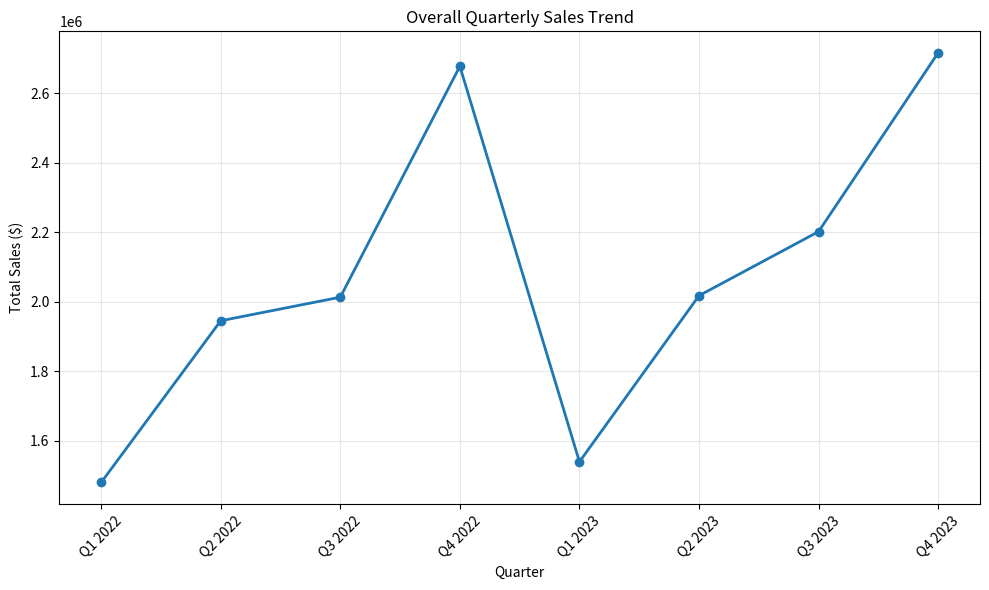
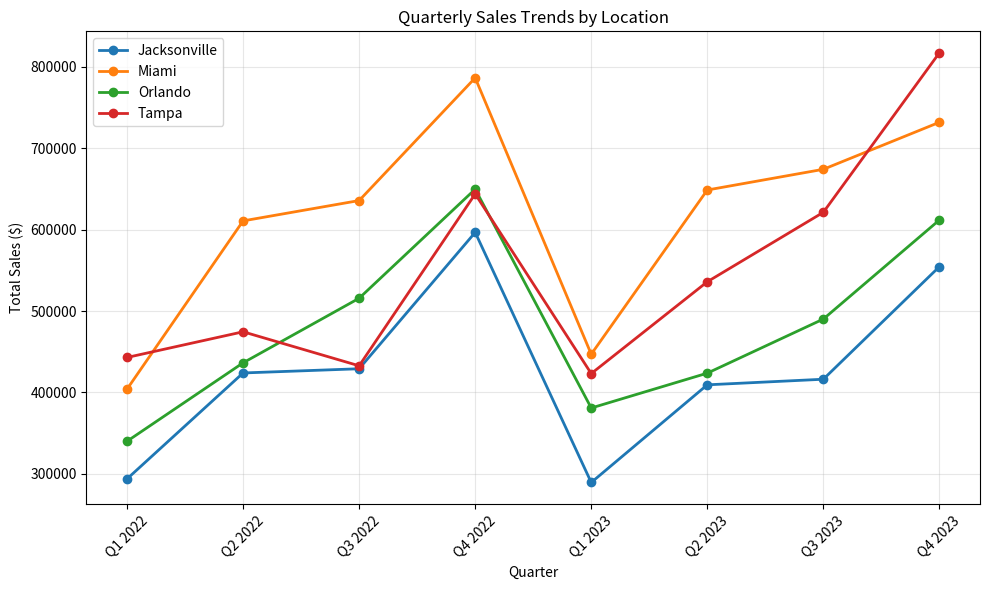
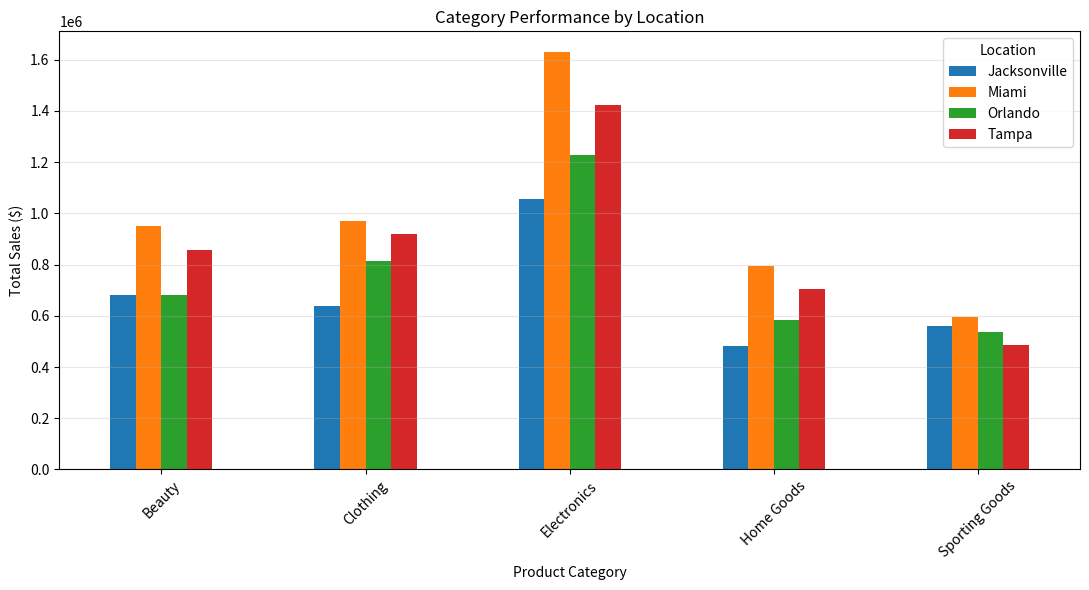
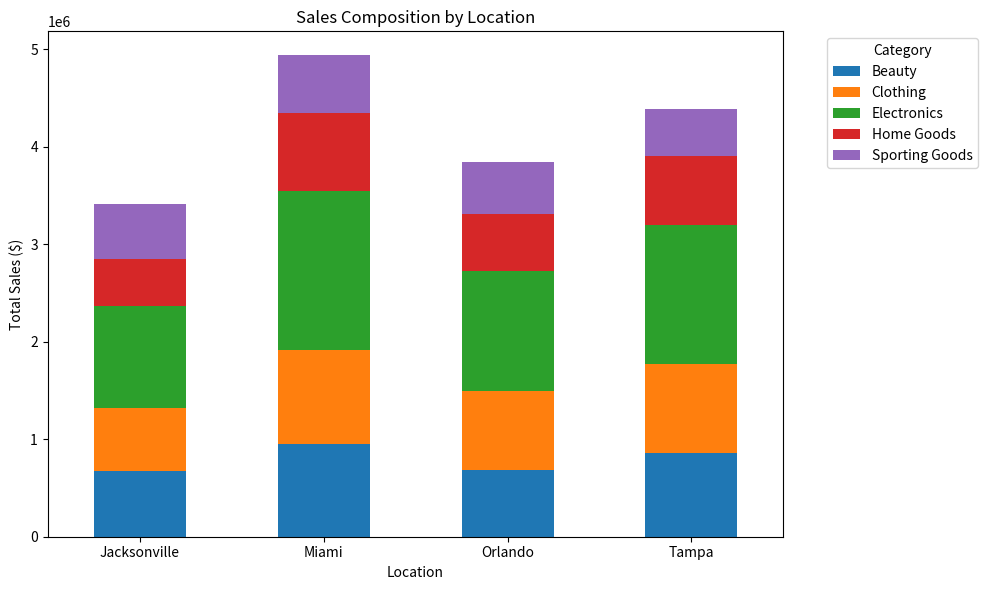
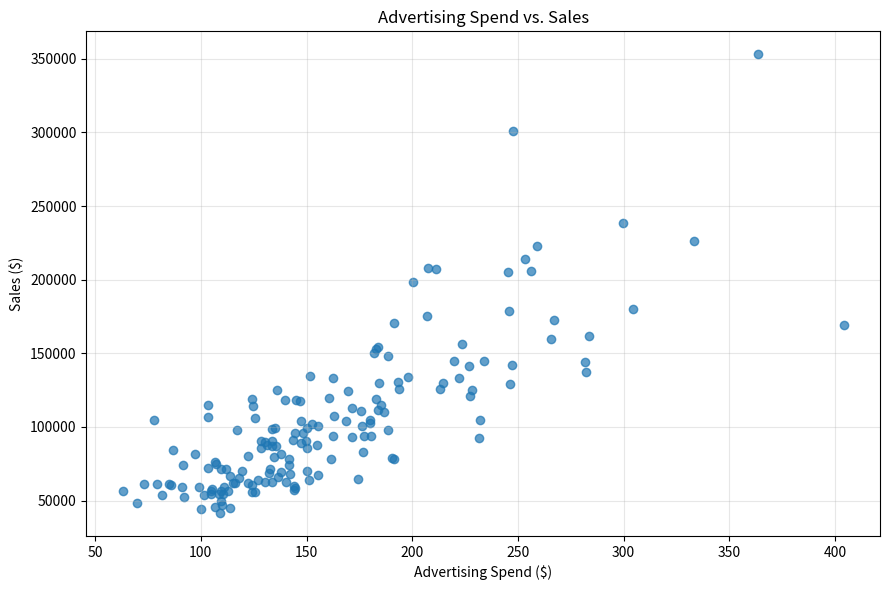
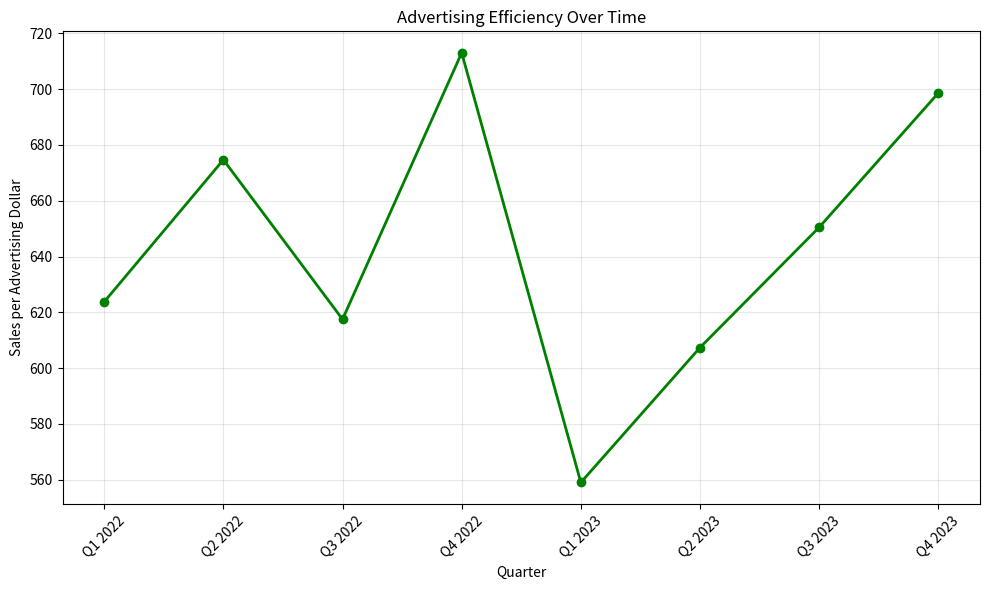
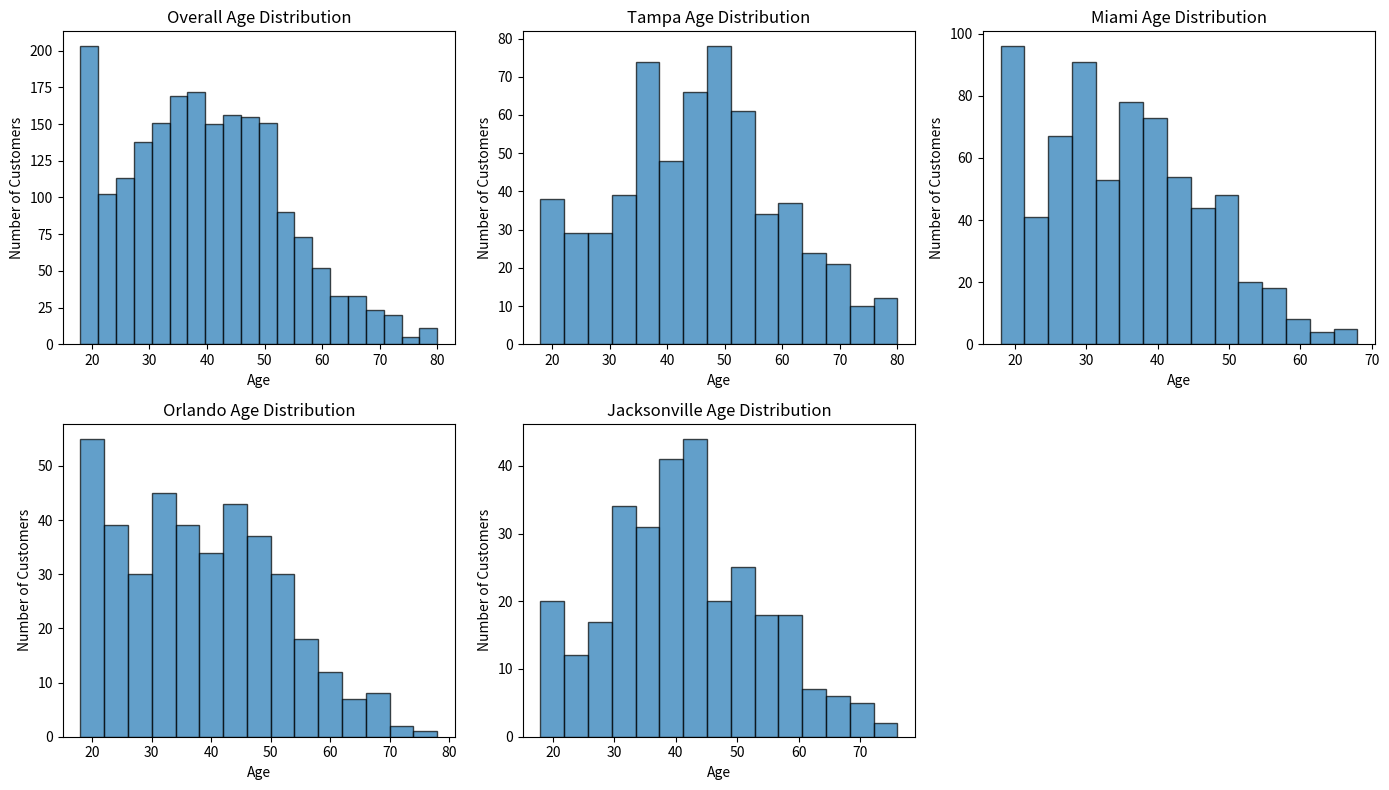
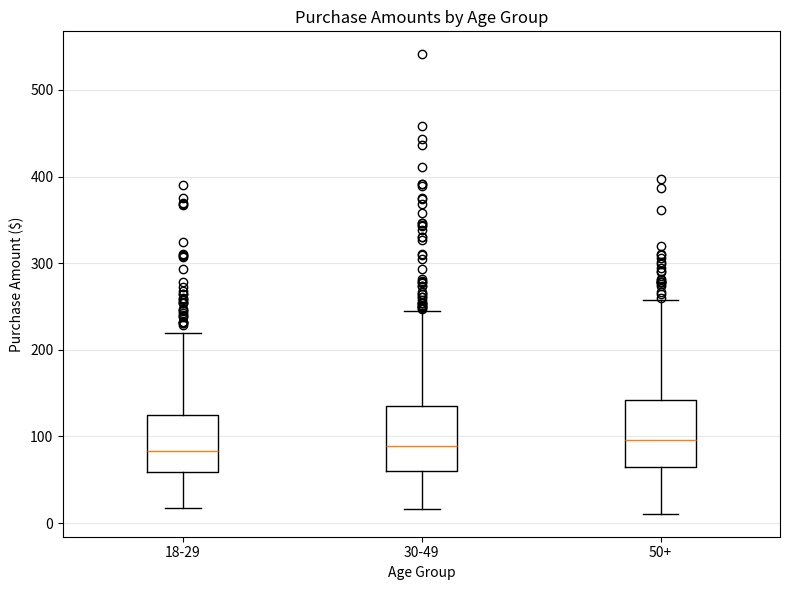
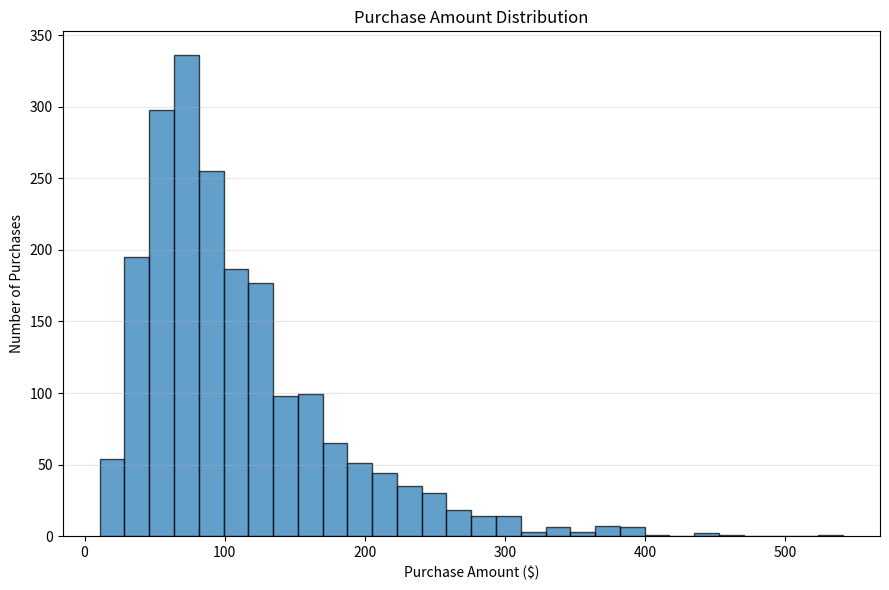
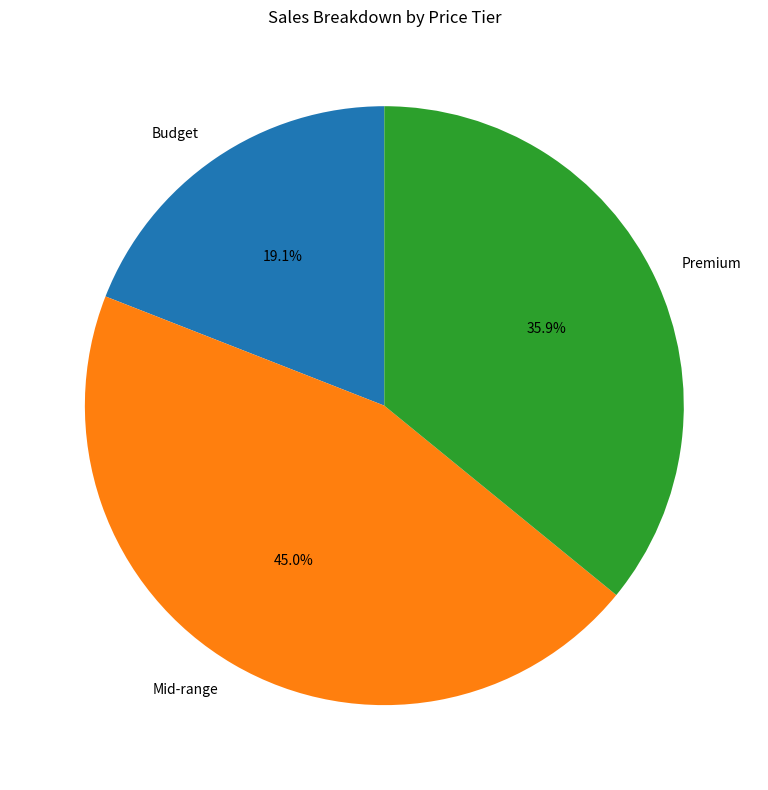
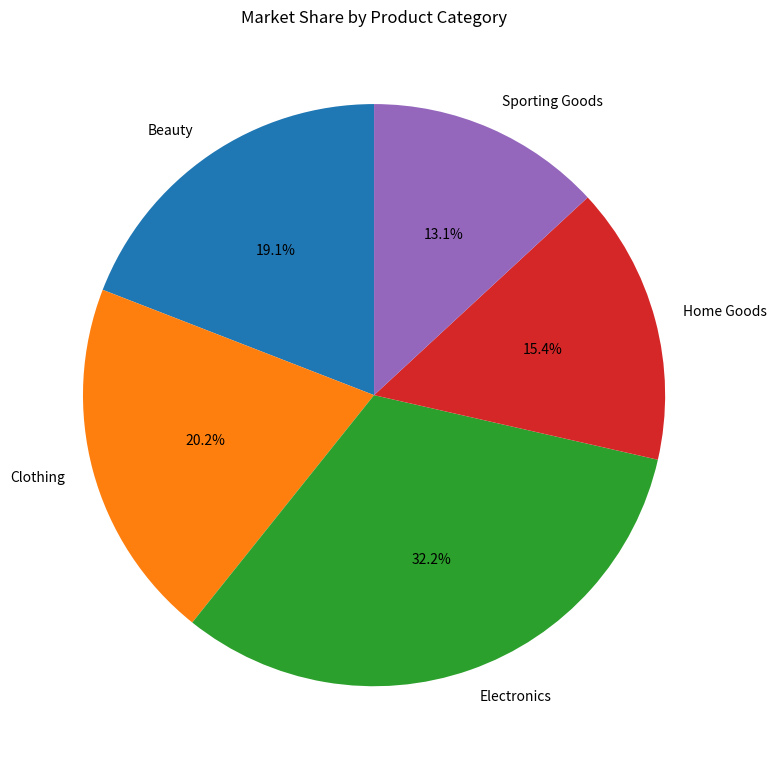
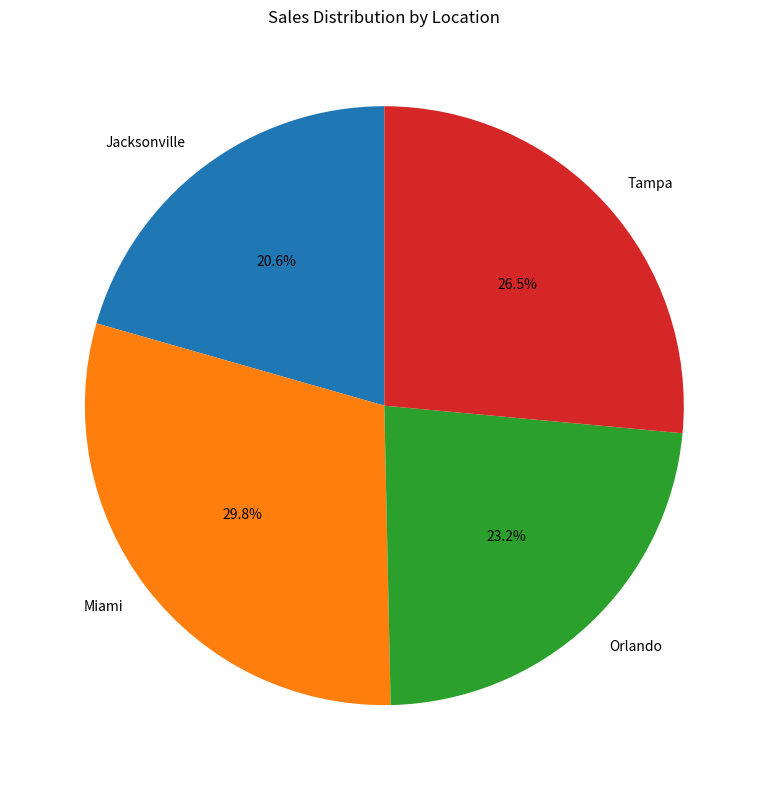
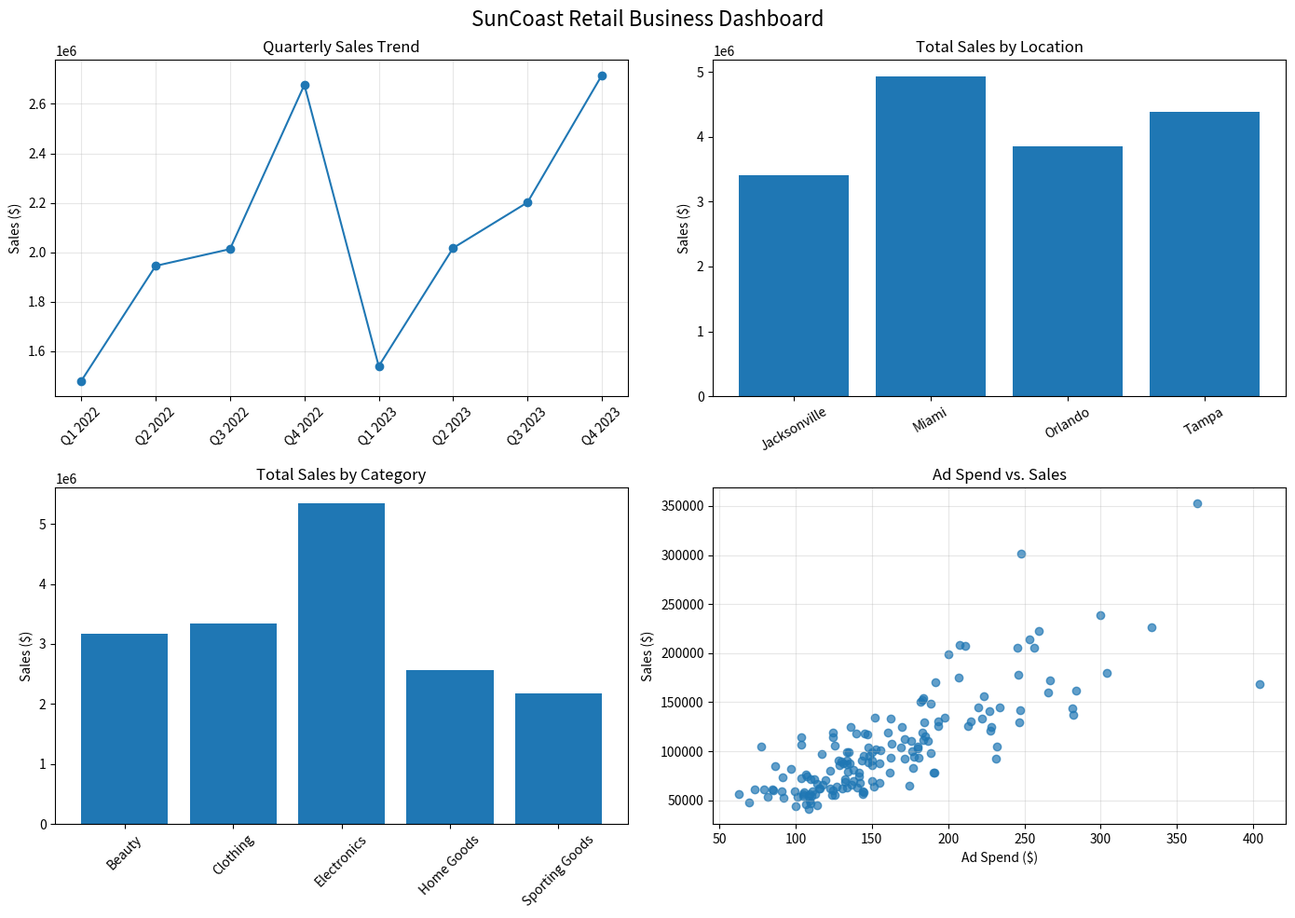

The matplotlib source for these figures, in order:
# Module 11 Assignment: Data Visualization with Matplotlib
# SunCoast Retail Visual Analysis

# Import required libraries
import pandas as pd
import numpy as np
import matplotlib.pyplot as plt

# Welcome message
print("=" * 60)
print("SUNCOAST RETAIL VISUAL ANALYSIS")
print("=" * 60)

# ----- USE THE FOLLOWING CODE TO CREATE SAMPLE DATA (DO NOT MODIFY) -----
# Create a seed for reproducibility
np.random.seed(42)

# Generate dates for 8 quarters (Q1 2022 - Q4 2023)
quarters = pd.date_range(start='2022-01-01', periods=8, freq='QE')
quarter_labels = ['Q1 2022', 'Q2 2022', 'Q3 2022', 'Q4 2022', 
                 'Q1 2023', 'Q2 2023', 'Q3 2023', 'Q4 2023']

# Store locations
locations = ['Tampa', 'Miami', 'Orlando', 'Jacksonville']

# Product categories
categories = ['Electronics', 'Clothing', 'Home Goods', 'Sporting Goods', 'Beauty']

# Generate quarterly sales data for each location and category
quarterly_data = []

for quarter_idx, quarter in enumerate(quarters):
    for location in locations:
        for category in categories:
            # Base sales with seasonal pattern (Q4 higher, Q1 lower)
            base_sales = np.random.normal(loc=100000, scale=20000)
            seasonal_factor = 1.0
            if quarter.quarter == 4:  # Q4 (holiday boost)
                seasonal_factor = 1.3
            elif quarter.quarter == 1:  # Q1 (post-holiday dip)
                seasonal_factor = 0.8
            
            # Location effect
            location_factor = {
                'Tampa': 1.0,
                'Miami': 1.2,
                'Orlando': 0.9,
                'Jacksonville': 0.8
            }[location]
            
            # Category effect
            category_factor = {
                'Electronics': 1.5,
                'Clothing': 1.0,
                'Home Goods': 0.8,
                'Sporting Goods': 0.7,
                'Beauty': 0.9
            }[category]
            
            # Growth trend over time (5% per year, quarterly compounded)
            growth_factor = (1 + 0.05/4) ** quarter_idx
            
            # Calculate sales with some randomness
            sales = base_sales * seasonal_factor * location_factor * category_factor * growth_factor
            sales = sales * np.random.normal(loc=1.0, scale=0.1)  # Add noise
            
            # Advertising spend (correlated with sales but with diminishing returns)
            ad_spend = (sales ** 0.7) * 0.05 * np.random.normal(loc=1.0, scale=0.2)
            
            # Record
            quarterly_data.append({
                'Quarter': quarter,
                'QuarterLabel': quarter_labels[quarter_idx],
                'Location': location,
                'Category': category,
                'Sales': round(sales, 2),
                'AdSpend': round(ad_spend, 2),
                'Year': quarter.year
            })

# Create customer data
customer_data = []
total_customers = 2000

# Age distribution parameters for each location
age_params = {
    'Tampa': (45, 15),      # Older demographic
    'Miami': (35, 12),      # Younger demographic
    'Orlando': (38, 14),    # Mixed demographic
    'Jacksonville': (42, 13)  # Middle-aged demographic
}

for location in locations:
    # Generate ages based on location demographics
    mean_age, std_age = age_params[location]
    customer_count = int(total_customers * {
        'Tampa': 0.3,
        'Miami': 0.35,
        'Orlando': 0.2,
        'Jacksonville': 0.15
    }[location])
    
    ages = np.random.normal(loc=mean_age, scale=std_age, size=customer_count)
    ages = np.clip(ages, 18, 80).astype(int)  # Ensure ages are between 18-80
    
    # Generate purchase amounts
    for age in ages:
        # Younger and older customers spend differently across categories
        if age < 30:
            category_preference = np.random.choice(categories, p=[0.3, 0.3, 0.1, 0.2, 0.1])
        elif age < 50:
            category_preference = np.random.choice(categories, p=[0.25, 0.2, 0.25, 0.15, 0.15])
        else:
            category_preference = np.random.choice(categories, p=[0.15, 0.1, 0.35, 0.1, 0.3])
        
        # Purchase amount based on age and category
        base_amount = np.random.gamma(shape=5, scale=20)
        
        # Product tier (budget, mid-range, premium)
        price_tier = np.random.choice(['Budget', 'Mid-range', 'Premium'], 
                                     p=[0.3, 0.5, 0.2])
        
        tier_factor = {'Budget': 0.7, 'Mid-range': 1.0, 'Premium': 1.8}[price_tier]
        
        purchase_amount = base_amount * tier_factor
        
        customer_data.append({
            'Location': location,
            'Age': age,
            'Category': category_preference,
            'PurchaseAmount': round(purchase_amount, 2),
            'PriceTier': price_tier
        })

# Create DataFrames
sales_df = pd.DataFrame(quarterly_data)
customer_df = pd.DataFrame(customer_data)

# Add some calculated columns
sales_df['Quarter_Num'] = sales_df['Quarter'].dt.quarter
sales_df['SalesPerDollarSpent'] = sales_df['Sales'] / sales_df['AdSpend']

# Print data info
print("\nSales Data Sample:")
print(sales_df.head())
print("\nCustomer Data Sample:")
print(customer_df.head())
print("\nDataFrames created successfully. Ready for visualization!")
# ----- END OF DATA CREATION -----


# TODO 1: Time Series Visualization - Sales Trends

def plot_quarterly_sales_trend():
    """
    Create a line chart showing total sales for each quarter.
    REQUIRED: Return the figure object
    """
    # Group sales by quarter label so each point represents total quarterly sales.
    quarterly_sales = sales_df.groupby("QuarterLabel")["Sales"].sum().reindex(quarter_labels)

    # Create the figure and axis.
    fig, ax = plt.subplots(figsize=(10, 6))

    # Plot total sales over time.
    ax.plot(quarterly_sales.index, quarterly_sales.values, marker="o", linewidth=2)

    # Add labels and formatting.
    ax.set_title("Overall Quarterly Sales Trend")
    ax.set_xlabel("Quarter")
    ax.set_ylabel("Total Sales ($)")
    ax.tick_params(axis="x", rotation=45)
    ax.grid(True, alpha=0.3)

    fig.tight_layout()
    return fig


def plot_location_sales_comparison():
    """
    Create a multi-line chart comparing quarterly sales across different locations.
    REQUIRED: Return the figure object
    """
    # Group sales by quarter and location.
    location_sales = sales_df.groupby(["QuarterLabel", "Location"])["Sales"].sum().unstack()

    # Keep quarters in the original chronological order.
    location_sales = location_sales.reindex(quarter_labels)

    fig, ax = plt.subplots(figsize=(10, 6))

    # Plot one line for each location.
    for location in location_sales.columns:
        ax.plot(location_sales.index, location_sales[location], marker="o", linewidth=2, label=location)

    ax.set_title("Quarterly Sales Trends by Location")
    ax.set_xlabel("Quarter")
    ax.set_ylabel("Total Sales ($)")
    ax.tick_params(axis="x", rotation=45)
    ax.legend()
    ax.grid(True, alpha=0.3)

    fig.tight_layout()
    return fig


# TODO 2: Categorical Comparison - Product Performance by Location

def plot_category_performance_by_location():
    """
    Create a grouped bar chart showing how each product category performs in different locations.
    REQUIRED: Return the figure object
    """
    # Create a table of total sales for each location and category.
    category_location_sales = sales_df.pivot_table(
        values="Sales",
        index="Category",
        columns="Location",
        aggfunc="sum"
    )

    fig, ax = plt.subplots(figsize=(11, 6))

    # Pandas creates a grouped bar chart directly from the pivot table.
    category_location_sales.plot(kind="bar", ax=ax)

    ax.set_title("Category Performance by Location")
    ax.set_xlabel("Product Category")
    ax.set_ylabel("Total Sales ($)")
    ax.tick_params(axis="x", rotation=45)
    ax.legend(title="Location")
    ax.grid(axis="y", alpha=0.3)

    fig.tight_layout()
    return fig


def plot_sales_composition_by_location():
    """
    Create a stacked bar chart showing the composition of sales across categories for each location.
    REQUIRED: Return the figure object
    """
    # Create a table showing category sales within each location.
    composition = sales_df.pivot_table(
        values="Sales",
        index="Location",
        columns="Category",
        aggfunc="sum"
    )

    fig, ax = plt.subplots(figsize=(10, 6))

    # Stacked bars show how each category contributes to each location's total.
    composition.plot(kind="bar", stacked=True, ax=ax)

    ax.set_title("Sales Composition by Location")
    ax.set_xlabel("Location")
    ax.set_ylabel("Total Sales ($)")
    ax.tick_params(axis="x", rotation=0)
    ax.legend(title="Category", bbox_to_anchor=(1.05, 1), loc="upper left")

    fig.tight_layout()
    return fig


# TODO 3: Relationship Analysis - Advertising and Sales

def plot_ad_spend_vs_sales():
    """
    Create a scatter plot to visualize the relationship between advertising spend and sales.
    REQUIRED: Return the figure object
    """
    fig, ax = plt.subplots(figsize=(9, 6))

    # Scatter plot compares ad spend with sales for each record.
    ax.scatter(sales_df["AdSpend"], sales_df["Sales"], alpha=0.7)

    ax.set_title("Advertising Spend vs. Sales")
    ax.set_xlabel("Advertising Spend ($)")
    ax.set_ylabel("Sales ($)")
    ax.grid(True, alpha=0.3)

    fig.tight_layout()
    return fig


def plot_ad_efficiency_over_time():
    """
    Create a line chart showing how efficient advertising spend has been over time.
    REQUIRED: Return the figure object
    """
    # Average sales per advertising dollar by quarter.
    efficiency = sales_df.groupby("QuarterLabel")["SalesPerDollarSpent"].mean().reindex(quarter_labels)

    fig, ax = plt.subplots(figsize=(10, 6))

    ax.plot(efficiency.index, efficiency.values, marker="o", color="green", linewidth=2)

    ax.set_title("Advertising Efficiency Over Time")
    ax.set_xlabel("Quarter")
    ax.set_ylabel("Sales per Advertising Dollar")
    ax.tick_params(axis="x", rotation=45)
    ax.grid(True, alpha=0.3)

    fig.tight_layout()
    return fig


# TODO 4: Distribution Analysis - Customer Demographics

def plot_customer_age_distribution():
    """
    Create histograms showing the age distribution of customers, both overall and by location.
    REQUIRED: Return the figure object
    """
    # Create a 2x3 grid so we can show overall distribution plus each location.
    fig, axes = plt.subplots(2, 3, figsize=(14, 8))
    axes = axes.flatten()

    # Overall customer age distribution.
    axes[0].hist(customer_df["Age"], bins=20, edgecolor="black", alpha=0.7)
    axes[0].set_title("Overall Age Distribution")
    axes[0].set_xlabel("Age")
    axes[0].set_ylabel("Number of Customers")

    # One histogram for each location.
    for i, location in enumerate(locations, start=1):
        location_ages = customer_df[customer_df["Location"] == location]["Age"]
        axes[i].hist(location_ages, bins=15, edgecolor="black", alpha=0.7)
        axes[i].set_title(f"{location} Age Distribution")
        axes[i].set_xlabel("Age")
        axes[i].set_ylabel("Number of Customers")

    # Hide the unused final subplot.
    axes[-1].axis("off")

    fig.tight_layout()
    return fig


def plot_purchase_by_age_group():
    """
    Create box plots showing purchase amounts across different age groups.
    REQUIRED: Return the figure object
    """
    # Create age groups for easier comparison.
    age_bins = [17, 29, 49, 80]
    age_labels = ["18-29", "30-49", "50+"]

    customer_df_copy = customer_df.copy()
    customer_df_copy["AgeGroup"] = pd.cut(
        customer_df_copy["Age"],
        bins=age_bins,
        labels=age_labels
    )

    # Collect purchase amounts for each age group.
    purchase_data = [
        customer_df_copy[customer_df_copy["AgeGroup"] == group]["PurchaseAmount"]
        for group in age_labels
    ]

    fig, ax = plt.subplots(figsize=(8, 6))

    ax.boxplot(purchase_data, tick_labels=age_labels)

    ax.set_title("Purchase Amounts by Age Group")
    ax.set_xlabel("Age Group")
    ax.set_ylabel("Purchase Amount ($)")
    ax.grid(axis="y", alpha=0.3)

    fig.tight_layout()
    return fig


# TODO 5: Sales Distribution - Pricing Tiers

def plot_purchase_amount_distribution():
    """
    Create a histogram showing the distribution of purchase amounts.
    REQUIRED: Return the figure object
    """
    fig, ax = plt.subplots(figsize=(9, 6))

    # Histogram shows how customer purchase amounts are distributed.
    ax.hist(customer_df["PurchaseAmount"], bins=30, edgecolor="black", alpha=0.7)

    ax.set_title("Purchase Amount Distribution")
    ax.set_xlabel("Purchase Amount ($)")
    ax.set_ylabel("Number of Purchases")
    ax.grid(axis="y", alpha=0.3)

    fig.tight_layout()
    return fig


def plot_sales_by_price_tier():
    """
    Create a pie chart showing the breakdown of sales by price tier.
    REQUIRED: Return the figure object
    """
    # Sum purchase amounts for each price tier.
    tier_sales = customer_df.groupby("PriceTier")["PurchaseAmount"].sum()

    fig, ax = plt.subplots(figsize=(8, 8))

    ax.pie(
        tier_sales.values,
        labels=tier_sales.index,
        autopct="%1.1f%%",
        startangle=90
    )

    ax.set_title("Sales Breakdown by Price Tier")

    fig.tight_layout()
    return fig


# TODO 6: Market Share Analysis

def plot_category_market_share():
    """
    Create a pie chart showing the market share of each product category.
    REQUIRED: Return the figure object
    """
    # Sum total sales by product category.
    category_sales = sales_df.groupby("Category")["Sales"].sum()

    fig, ax = plt.subplots(figsize=(8, 8))

    ax.pie(
        category_sales.values,
        labels=category_sales.index,
        autopct="%1.1f%%",
        startangle=90
    )

    ax.set_title("Market Share by Product Category")

    fig.tight_layout()
    return fig


def plot_location_sales_distribution():
    """
    Create a pie chart showing the distribution of sales across different store locations.
    REQUIRED: Return the figure object
    """
    # Sum total sales by location.
    location_sales = sales_df.groupby("Location")["Sales"].sum()

    fig, ax = plt.subplots(figsize=(8, 8))

    ax.pie(
        location_sales.values,
        labels=location_sales.index,
        autopct="%1.1f%%",
        startangle=90
    )

    ax.set_title("Sales Distribution by Location")

    fig.tight_layout()
    return fig


# TODO 7: Comprehensive Dashboard

def create_business_dashboard():
    """
    Create a comprehensive dashboard with multiple subplots highlighting key business insights.
    REQUIRED: Return the figure object with at least 4 subplots
    """
    fig, axes = plt.subplots(2, 2, figsize=(14, 10))

    # Subplot 1: Overall sales trend.
    quarterly_sales = sales_df.groupby("QuarterLabel")["Sales"].sum().reindex(quarter_labels)
    axes[0, 0].plot(quarterly_sales.index, quarterly_sales.values, marker="o")
    axes[0, 0].set_title("Quarterly Sales Trend")
    axes[0, 0].tick_params(axis="x", rotation=45)
    axes[0, 0].set_ylabel("Sales ($)")
    axes[0, 0].grid(True, alpha=0.3)

    # Subplot 2: Sales by location.
    location_sales = sales_df.groupby("Location")["Sales"].sum()
    axes[0, 1].bar(location_sales.index, location_sales.values)
    axes[0, 1].set_title("Total Sales by Location")
    axes[0, 1].set_ylabel("Sales ($)")
    axes[0, 1].tick_params(axis="x", rotation=30)

    # Subplot 3: Sales by category.
    category_sales = sales_df.groupby("Category")["Sales"].sum()
    axes[1, 0].bar(category_sales.index, category_sales.values)
    axes[1, 0].set_title("Total Sales by Category")
    axes[1, 0].set_ylabel("Sales ($)")
    axes[1, 0].tick_params(axis="x", rotation=45)

    # Subplot 4: Ad spend versus sales.
    axes[1, 1].scatter(sales_df["AdSpend"], sales_df["Sales"], alpha=0.7)
    axes[1, 1].set_title("Ad Spend vs. Sales")
    axes[1, 1].set_xlabel("Ad Spend ($)")
    axes[1, 1].set_ylabel("Sales ($)")
    axes[1, 1].grid(True, alpha=0.3)

    fig.suptitle("SunCoast Retail Business Dashboard", fontsize=16)
    fig.tight_layout()

    return fig


# Main function to execute all visualizations
# REQUIRED: Do not modify this function name
def main():
    print("\n" + "=" * 60)
    print("SUNCOAST RETAIL VISUAL ANALYSIS RESULTS")
    print("=" * 60)
    
    # REQUIRED: Call all visualization functions and store figures
    # Store each figure in a variable for potential saving/display
    
    # Time Series Analysis
    fig1 = plot_quarterly_sales_trend()
    fig2 = plot_location_sales_comparison()
    
    # Categorical Comparison
    fig3 = plot_category_performance_by_location()
    fig4 = plot_sales_composition_by_location()
    
    # Relationship Analysis
    fig5 = plot_ad_spend_vs_sales()
    fig6 = plot_ad_efficiency_over_time()
    
    # Distribution Analysis
    fig7 = plot_customer_age_distribution()
    fig8 = plot_purchase_by_age_group()
    
    # Sales Distribution
    fig9 = plot_purchase_amount_distribution()
    fig10 = plot_sales_by_price_tier()
    
    # Market Share Analysis
    fig11 = plot_category_market_share()
    fig12 = plot_location_sales_distribution()
    
    # Comprehensive Dashboard
    fig13 = create_business_dashboard()
    
    # REQUIRED: Add business insights summary
    print("\nKEY BUSINESS INSIGHTS:")
    
    top_location = sales_df.groupby("Location")["Sales"].sum().idxmax()
    top_category = sales_df.groupby("Category")["Sales"].sum().idxmax()
    best_quarter = sales_df.groupby("QuarterLabel")["Sales"].sum().idxmax()
    avg_ad_efficiency = sales_df["SalesPerDollarSpent"].mean()

    print(f"- Top Location: {top_location} generated the highest total sales.")
    print(f"- Top Category: {top_category} was the strongest product category.")
    print(f"- Best Quarter: {best_quarter} had the highest sales performance.")
    print(f"- Advertising Efficiency: The average sales per advertising dollar was {avg_ad_efficiency:.2f}.")
    # Your insights here based on the visualizations
    
    # Display all figures
    plt.show()

# Run the main function
if __name__ == "__main__":
    main()
